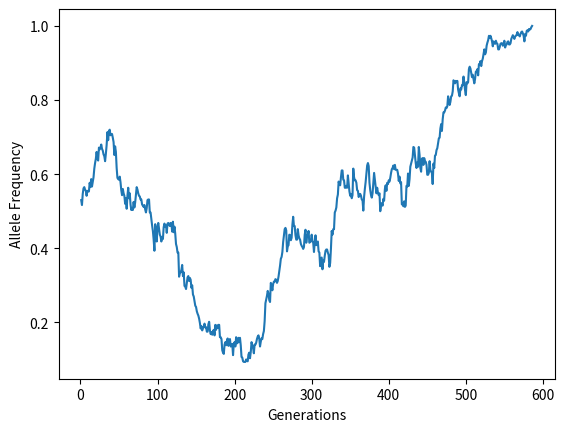
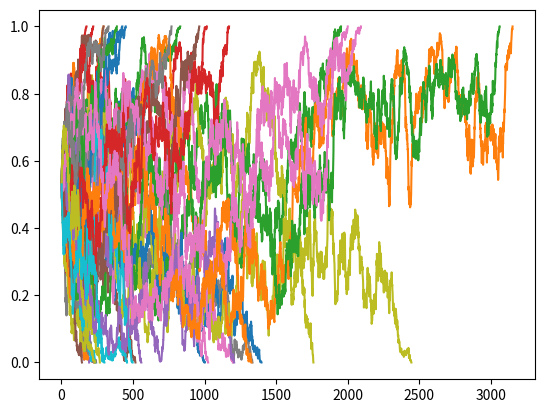
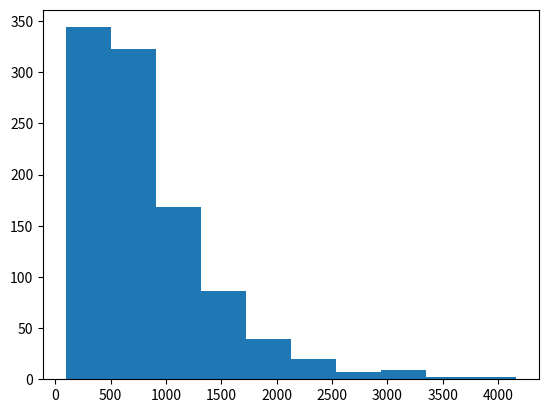
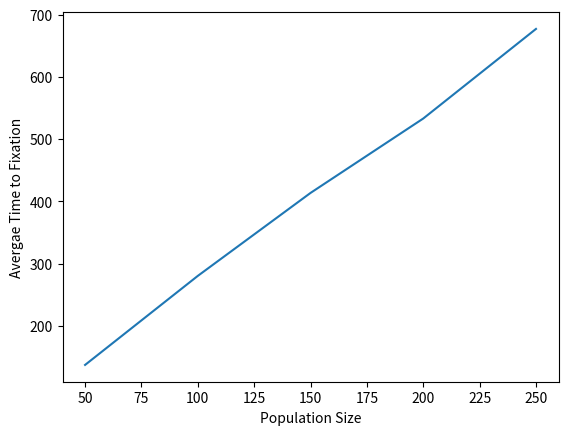

These charts were generated, in order, by the following Python code:
#!/usr/bin/env python

# Psuedo code for the assignment:

# Some start alllele frequency for a set population size

#Make a list to store AF

# While allele frequency is greater than zero but less than one (not fixed):
#   Get the new allele frequency for next generation
#   np.random.binomial(2*popsize, alelle freq)   only generates number of succeses
#   convert number of successes into a frequency (think about the coin flip to clarify how to do this)

#   store allele frequency in the AF list 

## Return a list of allele frequency at each time point
# Number of generations to fixation is the length of your list

import numpy as np 
import matplotlib.pyplot as plt


def wright_fisher_equation (starting_allele_freq, starting_pop_size):
    allele_frequency_for_gen = [starting_allele_freq]
    
    allele_frequency = starting_allele_freq

    while allele_frequency < 1 and allele_frequency > 0: 
        successes = np.random.binomial(2*starting_pop_size, allele_frequency)
        allele_frequency_new = successes / (2*starting_pop_size)
        allele_frequency_for_gen.append(allele_frequency_new)
        allele_frequency = allele_frequency_new
    return allele_frequency_for_gen


generation_data = wright_fisher_equation(0.53, 300)

#print(len(generation_data))

#create a plot of allele frequency over time throughout your simulation. I.e. the X axis is the generation, the Y axis is the frequency of your allele at that generation.

x_data = []
index = 0
for value in range(len(generation_data)):
    index += 1
    x_data.append(index) 
#print(x_data)

fig, ax = plt.subplots()
ax.plot(x_data, generation_data)
ax.set_xlabel("Generations")
ax.set_ylabel("Allele Frequency")
#plt.show()


#Exercise 2:
#Run your model repeatedly (at least 30 iterations) and visualize all your allele frequency trajectories together on one plot. Remember that you can lines to a matplotlib figure using a for loop.




fig, ax = plt.subplots()
for i in range(40):
    generation_data = wright_fisher_equation(0.53, 300)
    x_data_ex2 = []
    index = 0
    for value in range(len(generation_data)):
        index += 1
        x_data_ex2.append(index) 
    ax.plot(x_data_ex2, generation_data)

#plt.show()

#Pt. 2 - run model 1000 times and create a histogram (dot hist) of time to fixation

time_to_fix = []
for i in range(1000):
    generation_data = wright_fisher_equation(0.53, 300)
    time_to_fix.append(len(generation_data))

fig, ax = plt.subplots()
ax.hist(time_to_fix)
#plt.show()


#Exercise 3:

#my pop sizes: 50, 100, 150, 200, 250

def my_mean(integer_list):
    total = []
    assert type (integer_list[0]) in [int], "make data an integer"
    for value in range(len(integer_list)):
        total.append(integer_list[value])
    final = sum(total)
    average = final / len(integer_list)
    return average




time_to_fix = []
for i in range(1000):
    generation_data = wright_fisher_equation(0.53, 50)
    time_to_fix.append(len(generation_data))
avg_fix_50 = my_mean(time_to_fix)


time_to_fix = []
for i in range(1000):
    generation_data = wright_fisher_equation(0.53, 100)
    time_to_fix.append(len(generation_data))
avg_fix_100 = my_mean(time_to_fix)

time_to_fix = []
for i in range(1000):
    generation_data = wright_fisher_equation(0.53, 150)
    time_to_fix.append(len(generation_data))
avg_fix_150 = my_mean(time_to_fix)

time_to_fix = []
for i in range(1000):
    generation_data = wright_fisher_equation(0.53, 200)
    time_to_fix.append(len(generation_data))
avg_fix_200 = my_mean(time_to_fix)

time_to_fix = []
for i in range(1000):
    generation_data = wright_fisher_equation(0.53, 250)
    time_to_fix.append(len(generation_data))
avg_fix_250 = my_mean(time_to_fix)


x_data_2 = [50, 100, 150, 200, 250]
y_data = [avg_fix_50, avg_fix_100, avg_fix_150, avg_fix_200, avg_fix_250]

fig, ax = plt.subplots()
ax.plot(x_data_2, y_data)
ax.set_xlabel("Population Size")
ax.set_ylabel("Avergae Time to Fixation")
plt.show()


